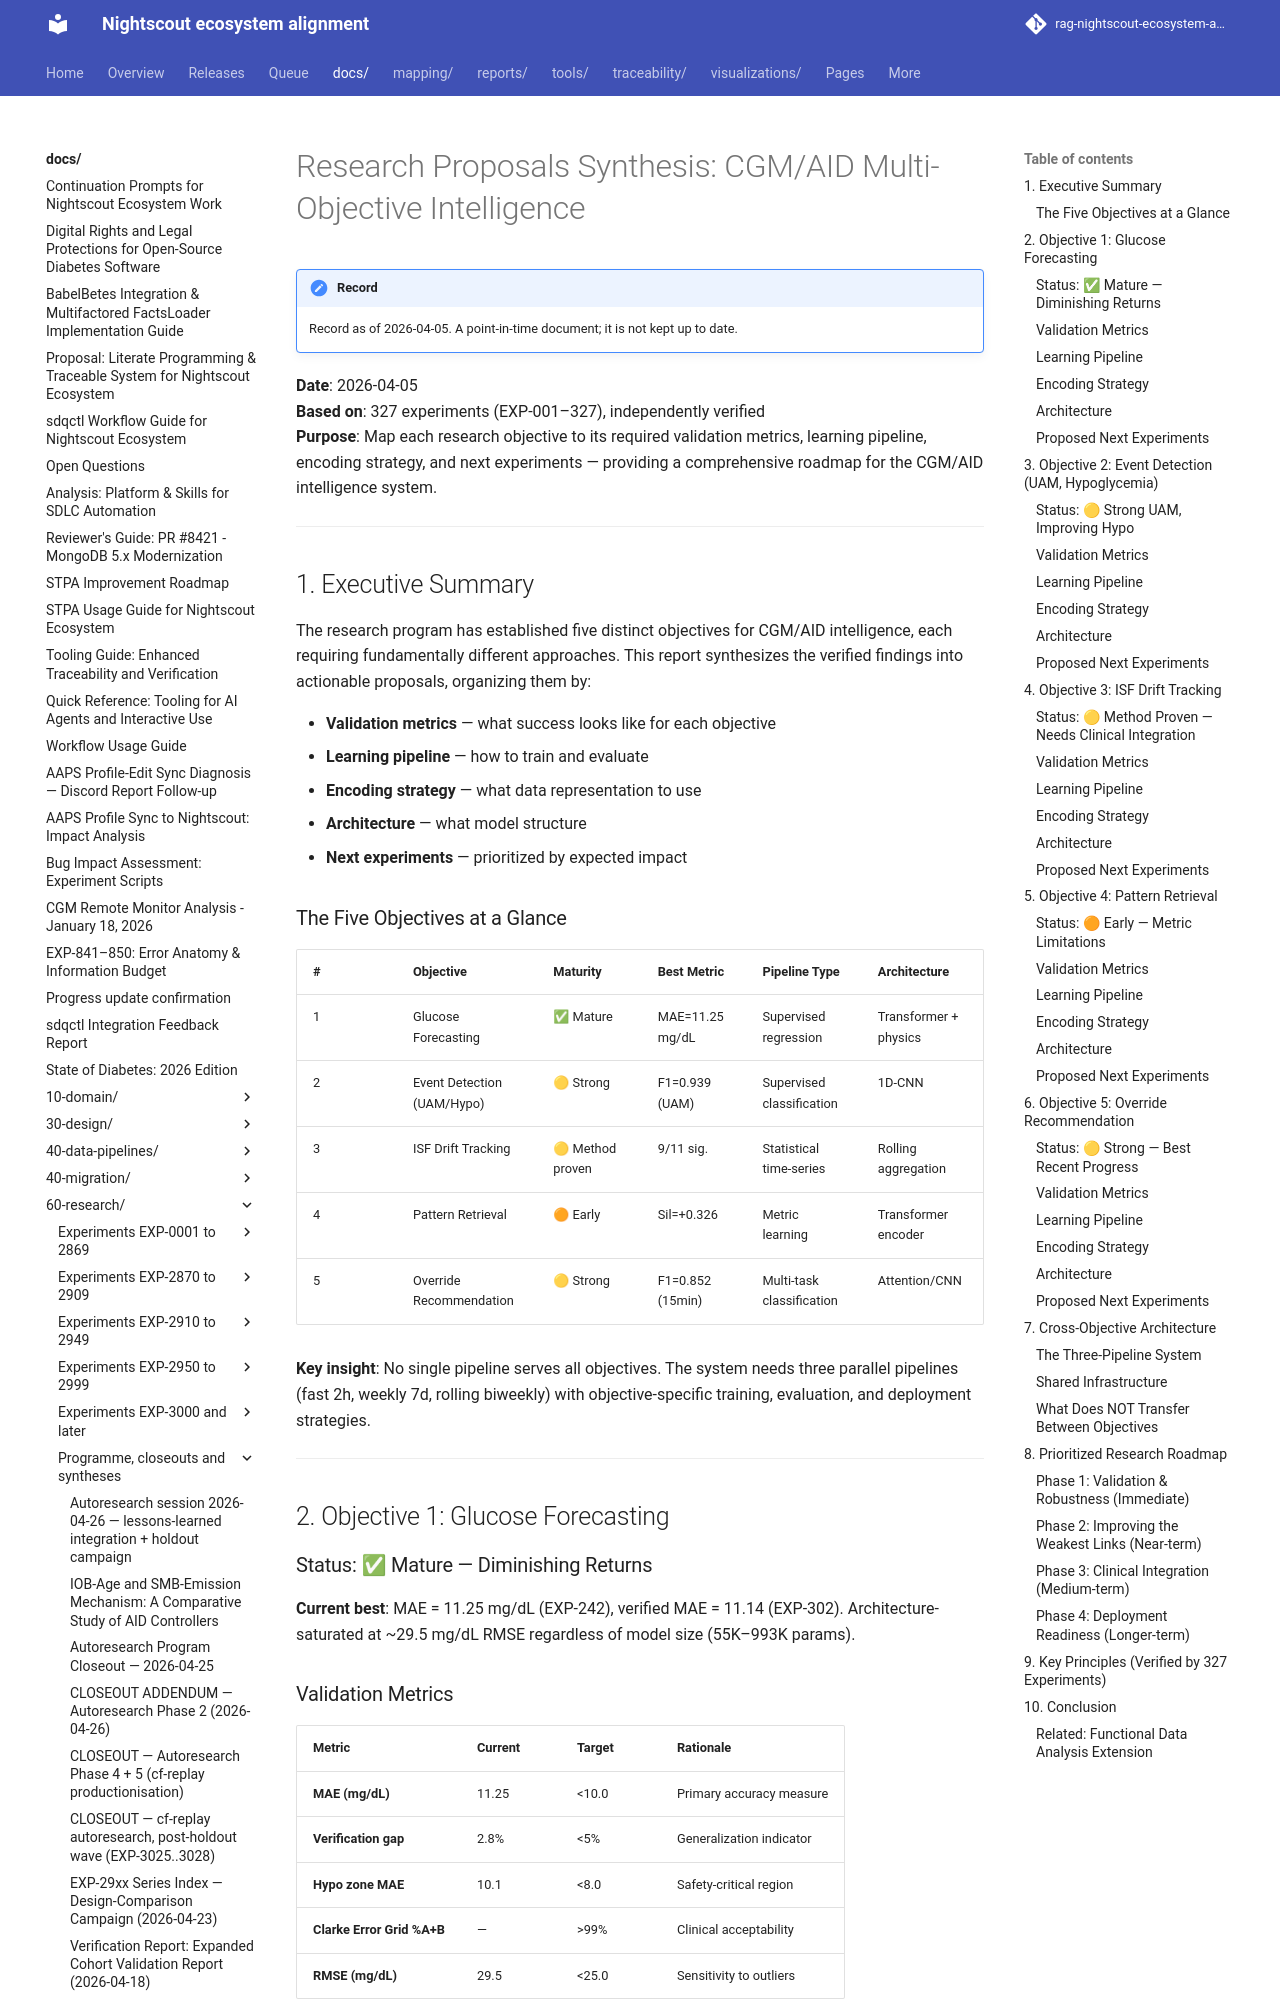

repository: bewest/rag-nightscout-ecosystem-alignment · page: docs/60-research/research-proposals-synthesis-2026-04-05.html · generator: mkdocs

# Research Proposals Synthesis: CGM/AID Multi-Objective Intelligence

**Date**: 2026-04-05  
**Based on**: 327 experiments (EXP-001–327), independently verified  
**Purpose**: Map each research objective to its required validation metrics, learning
pipeline, encoding strategy, and next experiments — providing a comprehensive roadmap
for the CGM/AID intelligence system.

---

## 1. Executive Summary

The research program has established five distinct objectives for CGM/AID intelligence,
each requiring fundamentally different approaches. This report synthesizes the verified
findings into actionable proposals, organizing them by:

- **Validation metrics** — what success looks like for each objective
- **Learning pipeline** — how to train and evaluate
- **Encoding strategy** — what data representation to use
- **Architecture** — what model structure
- **Next experiments** — prioritized by expected impact

### The Five Objectives at a Glance

| # | Objective | Maturity | Best Metric | Pipeline Type | Architecture |
|---|-----------|----------|-------------|---------------|--------------|
| 1 | Glucose Forecasting | ✅ Mature | MAE=11.25 mg/dL | Supervised regression | Transformer + physics |
| 2 | Event Detection (UAM/Hypo) | 🟡 Strong | F1=0.939 (UAM) | Supervised classification | 1D-CNN |
| 3 | ISF Drift Tracking | 🟡 Method proven | 9/11 sig. | Statistical time-series | Rolling aggregation |
| 4 | Pattern Retrieval | 🟠 Early | Sil=+0.326 | Metric learning | Transformer encoder |
| 5 | Override Recommendation | 🟡 Strong | F1=0.852 (15min) | Multi-task classification | Attention/CNN |

**Key insight**: No single pipeline serves all objectives. The system needs three
parallel pipelines (fast 2h, weekly 7d, rolling biweekly) with objective-specific
training, evaluation, and deployment strategies.

---

## 2. Objective 1: Glucose Forecasting

### Status: ✅ Mature — Diminishing Returns

**Current best**: MAE = 11.25 mg/dL (EXP-242), verified MAE = 11.14 (EXP-302).
Architecture-saturated at ~29.5 mg/dL RMSE regardless of model size (55K–993K params).

### Validation Metrics

| Metric | Current | Target | Rationale |
|--------|---------|--------|-----------|
| **MAE (mg/dL)** | 11.25 | <10.0 | Primary accuracy measure |
| **Verification gap** | 2.8% | <5% | Generalization indicator |
| **Hypo zone MAE** | 10.1 | <8.0 | Safety-critical region |
| **Clarke Error Grid %A+B** | — | >99% | Clinical acceptability |
| **RMSE (mg/dL)** | 29.5 | <25.0 | Sensitivity to outliers |

### Learning Pipeline

```
Data: 8 channels × 24-step (2h) windows, 5-min resolution
Split: Per-patient 80/20 temporal split
Pre-train: Optional synthetic (UVA/Padova) → real fine-tune
Training: MSE loss, 100 epochs base + 30 epochs per-patient FT
Regularization: Channel dropout 0.15 (ch_drop)
Ensemble: 5-seed mean (EXP-302 protocol)
Masking: Channels [0,4,5,12,13,14,15] masked in forecast window
Evaluation: MAE, RMSE, Clarke Error Grid, per-zone MAE
```
